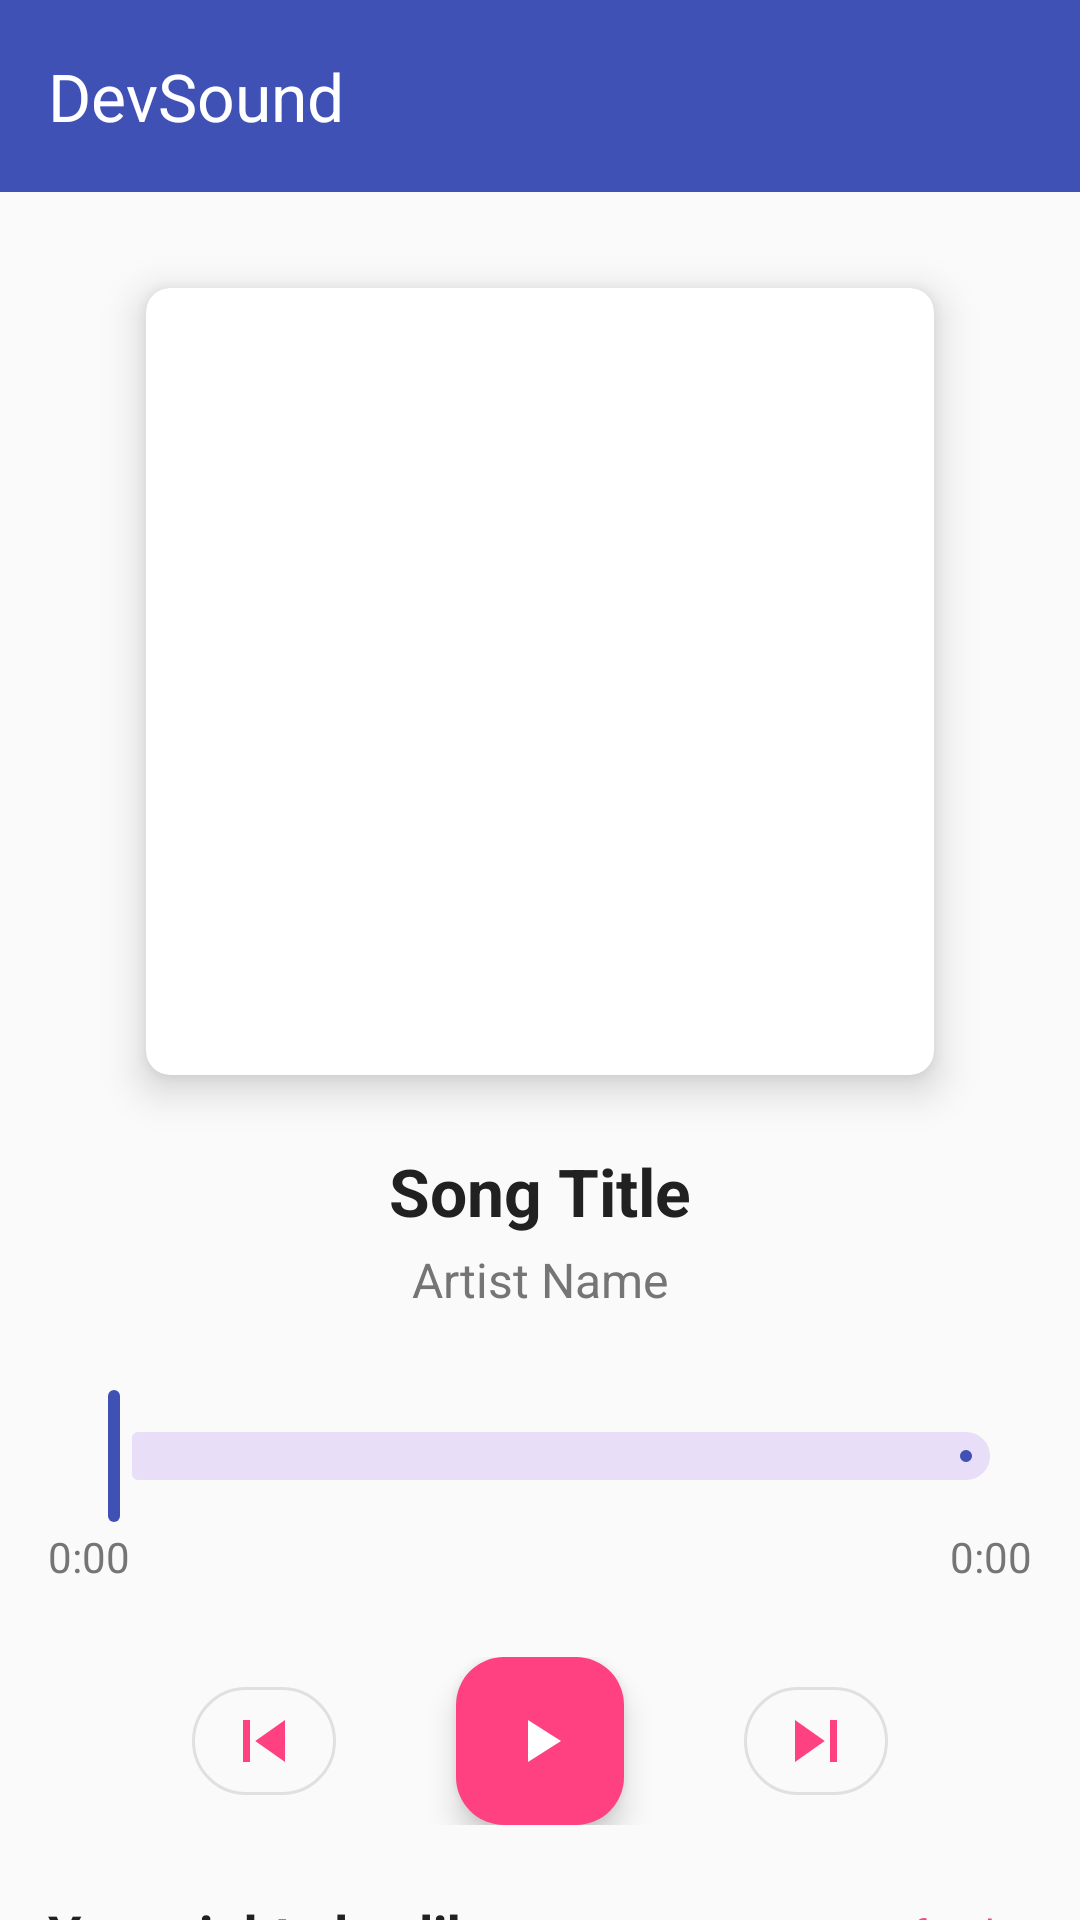

Produce the Android XML layout that renders to this screen, including the resource entries it uses.
<!-- AndroidManifest.xml: activity theme Theme.DevSound -->
<!-- res/layout/activity_main.xml -->
<?xml version="1.0" encoding="utf-8"?>
<androidx.coordinatorlayout.widget.CoordinatorLayout xmlns:android="http://schemas.android.com/apk/res/android"
    xmlns:app="http://schemas.android.com/apk/res-auto"
    xmlns:tools="http://schemas.android.com/tools"
    android:id="@+id/main"
    android:layout_width="match_parent"
    android:layout_height="match_parent"
    android:background="@color/colorBackground"
    tools:context=".MainActivity">

    <com.google.android.material.appbar.AppBarLayout
        android:id="@+id/appBarLayout"
        android:layout_width="match_parent"
        android:layout_height="wrap_content"
        android:background="@color/colorPrimary">

        <androidx.appcompat.widget.Toolbar
            android:id="@+id/toolbar"
            android:layout_width="match_parent"
            android:layout_height="?attr/actionBarSize"
            android:theme="@style/ThemeOverlay.AppCompat.Dark.ActionBar"
            app:title="DevSound"
            app:titleTextColor="@color/white" />

    </com.google.android.material.appbar.AppBarLayout>

    <androidx.core.widget.NestedScrollView
        android:layout_width="match_parent"
        android:layout_height="match_parent"
        app:layout_behavior="@string/appbar_scrolling_view_behavior">

        <androidx.constraintlayout.widget.ConstraintLayout
            android:layout_width="match_parent"
            android:layout_height="match_parent"
            android:padding="16dp">

            <androidx.cardview.widget.CardView
                android:id="@+id/albumArtCard"
                android:layout_width="0dp"
                android:layout_height="0dp"
                android:layout_marginTop="16dp"
                app:cardCornerRadius="8dp"
                app:cardElevation="8dp"
                app:layout_constraintDimensionRatio="1:1"
                app:layout_constraintEnd_toEndOf="parent"
                app:layout_constraintStart_toStartOf="parent"
                app:layout_constraintTop_toTopOf="parent"
                app:layout_constraintWidth_percent="0.8">

                <ImageView
                    android:id="@+id/albumArtImageView"
                    android:layout_width="match_parent"
                    android:layout_height="match_parent"
                    android:contentDescription="@string/album_art"
                    android:scaleType="centerCrop"
                    tools:srcCompat="@drawable/default_album_art" />
            </androidx.cardview.widget.CardView>

            <TextView
                android:id="@+id/songTitleTextView"
                android:layout_width="0dp"
                android:layout_height="wrap_content"
                android:layout_marginTop="24dp"
                android:ellipsize="end"
                android:gravity="center"
                android:maxLines="1"
                android:text="@string/song_title"
                android:textColor="@color/colorTextPrimary"
                android:textSize="22sp"
                android:textStyle="bold"
                app:layout_constraintEnd_toEndOf="parent"
                app:layout_constraintStart_toStartOf="parent"
                app:layout_constraintTop_toBottomOf="@+id/albumArtCard" />

            <TextView
                android:id="@+id/artistNameTextView"
                android:layout_width="0dp"
                android:layout_height="wrap_content"
                android:layout_marginTop="4dp"
                android:ellipsize="end"
                android:gravity="center"
                android:maxLines="1"
                android:text="@string/artist_name"
                android:textColor="@color/colorTextSecondary"
                android:textSize="16sp"
                app:layout_constraintEnd_toEndOf="parent"
                app:layout_constraintStart_toStartOf="parent"
                app:layout_constraintTop_toBottomOf="@+id/songTitleTextView" />

            <com.google.android.material.slider.Slider
                android:id="@+id/songProgressSlider"
                android:layout_width="0dp"
                android:layout_height="wrap_content"
                android:layout_marginTop="24dp"
                app:layout_constraintEnd_toEndOf="parent"
                app:layout_constraintStart_toStartOf="parent"
                app:layout_constraintTop_toBottomOf="@+id/artistNameTextView" />

            <TextView
                android:id="@+id/currentTimeTextView"
                android:layout_width="wrap_content"
                android:layout_height="wrap_content"
                android:text="@string/time_zero"
                android:textColor="@color/colorTextSecondary"
                android:textSize="14sp"
                app:layout_constraintStart_toStartOf="@+id/songProgressSlider"
                app:layout_constraintTop_toBottomOf="@+id/songProgressSlider" />

            <TextView
                android:id="@+id/totalTimeTextView"
                android:layout_width="wrap_content"
                android:layout_height="wrap_content"
                android:text="@string/time_zero"
                android:textColor="@color/colorTextSecondary"
                android:textSize="14sp"
                app:layout_constraintEnd_toEndOf="@+id/songProgressSlider"
                app:layout_constraintTop_toBottomOf="@+id/songProgressSlider" />

            <LinearLayout
                android:id="@+id/playbackControlsLayout"
                android:layout_width="match_parent"
                android:layout_height="wrap_content"
                android:layout_marginTop="24dp"
                android:gravity="center"
                android:orientation="horizontal"
                app:layout_constraintEnd_toEndOf="parent"
                app:layout_constraintStart_toStartOf="parent"
                app:layout_constraintTop_toBottomOf="@+id/currentTimeTextView">

                <com.google.android.material.button.MaterialButton
                    android:id="@+id/previousButton"
                    style="@style/Widget.MaterialComponents.Button.OutlinedButton"
                    android:layout_width="48dp"
                    android:layout_height="48dp"
                    android:layout_marginEnd="24dp"
                    app:cornerRadius="24dp"
                    app:icon="@drawable/ic_skip_previous"
                    app:iconGravity="textStart"
                    app:iconPadding="0dp"
                    app:iconSize="28dp"
                    app:iconTint="@color/colorAccent" />

                <com.google.android.material.floatingactionbutton.FloatingActionButton
                    android:id="@+id/playPauseButton"
                    android:layout_width="wrap_content"
                    android:layout_height="wrap_content"
                    android:layout_marginHorizontal="16dp"
                    android:contentDescription="@string/play_pause"
                    app:backgroundTint="@color/colorAccent"
                    app:fabSize="normal"
                    app:srcCompat="@drawable/ic_play"
                    app:tint="@color/white" />

                <com.google.android.material.button.MaterialButton
                    android:id="@+id/nextButton"
                    style="@style/Widget.MaterialComponents.Button.OutlinedButton"
                    android:layout_width="48dp"
                    android:layout_height="48dp"
                    android:layout_marginStart="24dp"
                    app:cornerRadius="24dp"
                    app:icon="@drawable/ic_skip_next"
                    app:iconGravity="textStart"
                    app:iconPadding="0dp"
                    app:iconSize="28dp"
                    app:iconTint="@color/colorAccent" />
            </LinearLayout>

            
            <TextView
                android:id="@+id/tvSuggestionTitle"
                android:layout_width="wrap_content"
                android:layout_height="wrap_content"
                android:layout_marginTop="24dp"
                android:text="You might also like"
                android:textColor="@color/colorTextPrimary"
                android:textSize="18sp"
                android:textStyle="bold"
                app:layout_constraintStart_toStartOf="parent"
                app:layout_constraintTop_toBottomOf="@+id/playbackControlsLayout" />

            <TextView
                android:id="@+id/btnRefreshSuggestions"
                android:layout_width="wrap_content"
                android:layout_height="wrap_content"
                android:padding="8dp"
                android:text="Refresh"
                android:textColor="@color/colorAccent"
                android:textSize="14sp"
                app:layout_constraintBottom_toBottomOf="@+id/tvSuggestionTitle"
                app:layout_constraintEnd_toEndOf="parent"
                app:layout_constraintTop_toTopOf="@+id/tvSuggestionTitle" />

            
            <androidx.recyclerview.widget.RecyclerView
                android:id="@+id/rvSongSuggestions"
                android:layout_width="0dp"
                android:layout_height="wrap_content"
                android:layout_marginTop="16dp"
                android:layout_marginBottom="16dp"
                android:clipToPadding="false"
                android:orientation="horizontal"
                android:paddingStart="4dp"
                android:paddingEnd="4dp"
                app:layout_constraintBottom_toBottomOf="parent"
                app:layout_constraintEnd_toEndOf="parent"
                app:layout_constraintStart_toStartOf="parent"
                app:layout_constraintTop_toBottomOf="@+id/tvSuggestionTitle"
                tools:itemCount="4"
                tools:listitem="@layout/item_song_suggestion" />

            <com.google.android.material.button.MaterialButton
                android:id="@+id/playlistButton"
                style="@style/Widget.MaterialComponents.Button.TextButton"
                android:layout_width="wrap_content"
                android:layout_height="wrap_content"
                android:layout_marginTop="24dp"
                android:text="@string/view_playlist"
                android:textColor="@color/colorAccent"
                app:icon="@drawable/ic_playlist"
                app:iconTint="@color/colorAccent"
                app:layout_constraintEnd_toEndOf="parent"
                app:layout_constraintStart_toStartOf="parent"
                app:layout_constraintTop_toBottomOf="@+id/rvSongSuggestions" />

        </androidx.constraintlayout.widget.ConstraintLayout>

    </androidx.core.widget.NestedScrollView>

</androidx.coordinatorlayout.widget.CoordinatorLayout>
<!-- res/layout/item_song_suggestion.xml (included above) -->
<?xml version="1.0" encoding="utf-8"?>
<androidx.cardview.widget.CardView xmlns:android="http://schemas.android.com/apk/res/android"
    xmlns:app="http://schemas.android.com/apk/res-auto"
    xmlns:tools="http://schemas.android.com/tools"
    android:layout_width="160dp"
    android:layout_height="wrap_content"
    android:layout_margin="8dp"
    app:cardCornerRadius="8dp"
    app:cardElevation="4dp">

    <LinearLayout
        android:layout_width="match_parent"
        android:layout_height="wrap_content"
        android:orientation="vertical">

        
        <ImageView
            android:id="@+id/imgSuggestionAlbumArt"
            android:layout_width="match_parent"
            android:layout_height="120dp"
            android:scaleType="centerCrop"
            tools:src="@drawable/default_album_art" />

        
        <TextView
            android:id="@+id/tvSuggestionTitle"
            android:layout_width="match_parent"
            android:layout_height="wrap_content"
            android:layout_marginStart="8dp"
            android:layout_marginTop="8dp"
            android:layout_marginEnd="8dp"
            android:ellipsize="end"
            android:maxLines="1"
            android:textColor="@color/colorTextPrimary"
            android:textSize="14sp"
            android:textStyle="bold"
            tools:text="Song Title" />

        
        <TextView
            android:id="@+id/tvSuggestionArtist"
            android:layout_width="match_parent"
            android:layout_height="wrap_content"
            android:layout_marginStart="8dp"
            android:layout_marginEnd="8dp"
            android:layout_marginBottom="8dp"
            android:ellipsize="end"
            android:maxLines="1"
            android:textColor="@color/colorTextSecondary"
            android:textSize="12sp"
            tools:text="Artist Name" />

    </LinearLayout>
</androidx.cardview.widget.CardView>
<!-- resources referenced by this layout -->
<resources>
  <color name="colorAccent">#FF4081</color>
  <color name="colorBackground">#FAFAFA</color>
  <color name="colorPrimary">#3F51B5</color>
  <color name="colorTextPrimary">#212121</color>
  <color name="colorTextSecondary">#757575</color>
  <color name="white">#FFFFFFFF</color>
  <!-- drawable ic_play (drawable) -->
  <?xml version="1.0" encoding="utf-8"?>
  <vector xmlns:android="http://schemas.android.com/apk/res/android"
      android:width="24dp"
      android:height="24dp"
      android:viewportWidth="24"
      android:viewportHeight="24"
      android:tint="?attr/colorControlNormal">
    <path
        android:fillColor="@android:color/white"
        android:pathData="M8,5v14l11,-7z"/>
  </vector>
  <!-- drawable ic_playlist (drawable) -->
  <?xml version="1.0" encoding="utf-8"?>
  <vector xmlns:android="http://schemas.android.com/apk/res/android"
      android:width="24dp"
      android:height="24dp"
      android:viewportWidth="24"
      android:viewportHeight="24"
      android:tint="?attr/colorControlNormal">
    <path
        android:fillColor="@android:color/white"
        android:pathData="M4,10h12v2L4,12zM4,6h12v2L4,8zM4,14h8v2L4,16zM14,14v6l5,-3z"/>
  </vector>
  <!-- drawable ic_skip_next (drawable) -->
  <?xml version="1.0" encoding="utf-8"?>
  <vector xmlns:android="http://schemas.android.com/apk/res/android"
      android:width="24dp"
      android:height="24dp"
      android:viewportWidth="24"
      android:viewportHeight="24"
      android:tint="?attr/colorControlNormal">
    <path
        android:fillColor="@android:color/white"
        android:pathData="M6,18l8.5,-6L6,6v12zM16,6v12h2V6h-2z"/>
  </vector>
  <!-- drawable ic_skip_previous (drawable) -->
  <?xml version="1.0" encoding="utf-8"?>
  <vector xmlns:android="http://schemas.android.com/apk/res/android"
      android:width="24dp"
      android:height="24dp"
      android:viewportWidth="24"
      android:viewportHeight="24"
      android:tint="?attr/colorControlNormal">
    <path
        android:fillColor="@android:color/white"
        android:pathData="M6,6h2v12L6,18zM9.5,12l8.5,6L18,6z"/>
  </vector>
  <string name="album_art">Album Art</string>
  <string name="artist_name">Artist Name</string>
  <string name="play_pause">Play or Pause</string>
  <string name="song_title">Song Title</string>
  <string name="time_zero">0:00</string>
  <string name="view_playlist">VIEW PLAYLIST</string>
  <style name="Theme.DevSound" parent="Base.Theme.DevSound" />
  <style name="Base.Theme.DevSound" parent="Theme.Material3.DayNight.NoActionBar">
          
          <item name="colorPrimary">@color/colorPrimary</item>
          <item name="colorPrimaryDark">@color/colorPrimaryDark</item>
          <item name="colorAccent">@color/colorAccent</item>
          <item name="android:windowBackground">@color/colorBackground</item>
          <item name="android:textColorPrimary">@color/colorTextPrimary</item>
          <item name="android:textColorSecondary">@color/colorTextSecondary</item>
          
          
          <item name="colorPrimaryContainer">@color/colorPrimary</item>
          <item name="colorOnPrimaryContainer">@color/white</item>
          <item name="colorSecondary">@color/colorAccent</item>
          <item name="colorOnSecondary">@color/white</item>
          <item name="colorSurface">@color/colorBackground</item>
          <item name="colorOnSurface">@color/colorTextPrimary</item>
      </style>
  <color name="colorPrimaryDark">#303F9F</color>
</resources>
